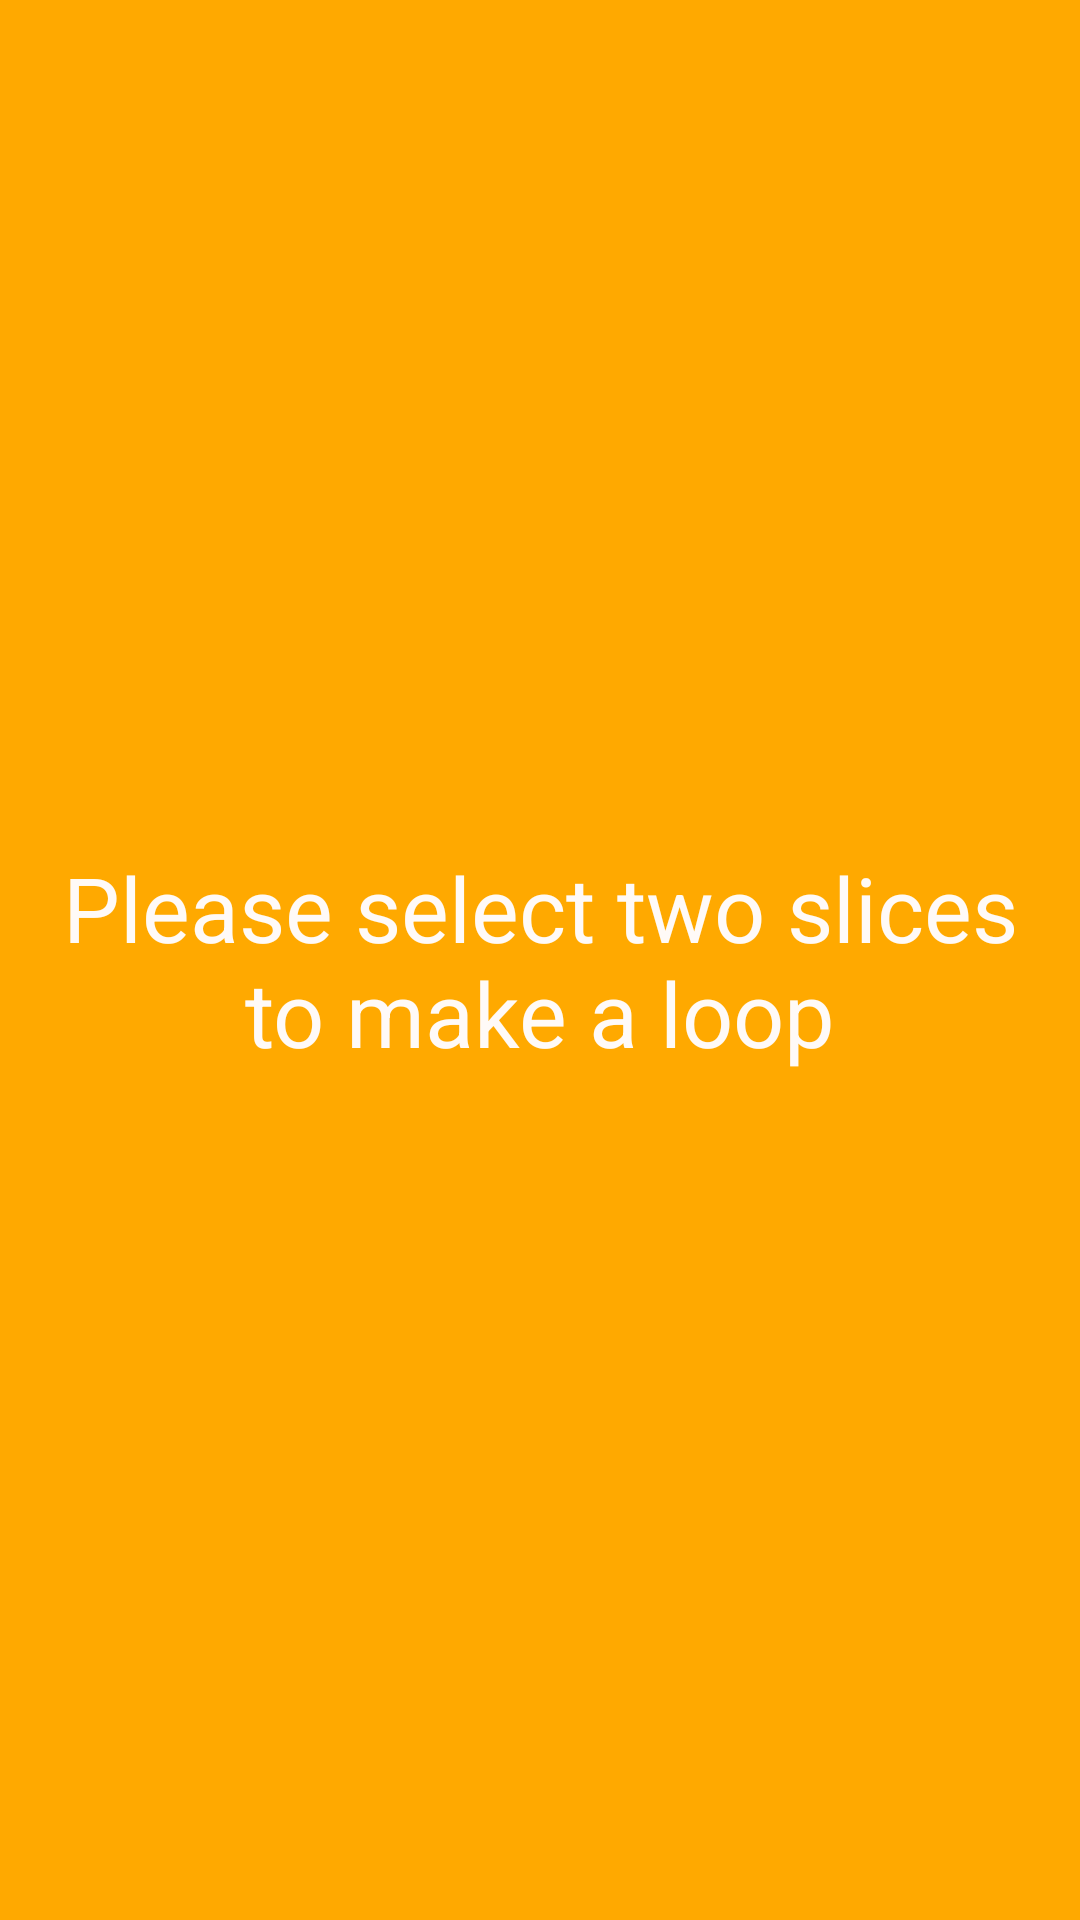

Android layout source for this screen:
<!-- AndroidManifest.xml: application theme AppTheme -->
<!-- res/layout/textview_pos_loop.xml -->
<?xml version="1.0" encoding="utf-8"?>
<TextView xmlns:android="http://schemas.android.com/apk/res/android"
    android:layout_width="match_parent"
    android:layout_height="wrap_content"
    android:text="@string/select_slices"
    android:background="#ffa900"
    android:padding="5dp"
    android:textSize="30sp"
    android:textColor="#fffaf7"
    android:gravity="center"/>
<!-- resources referenced by this layout -->
<resources>
  <string name="select_slices">Please select two slices to make a loop</string>
  <style name="AppTheme" parent="android:Theme">
  
      </style>
</resources>
